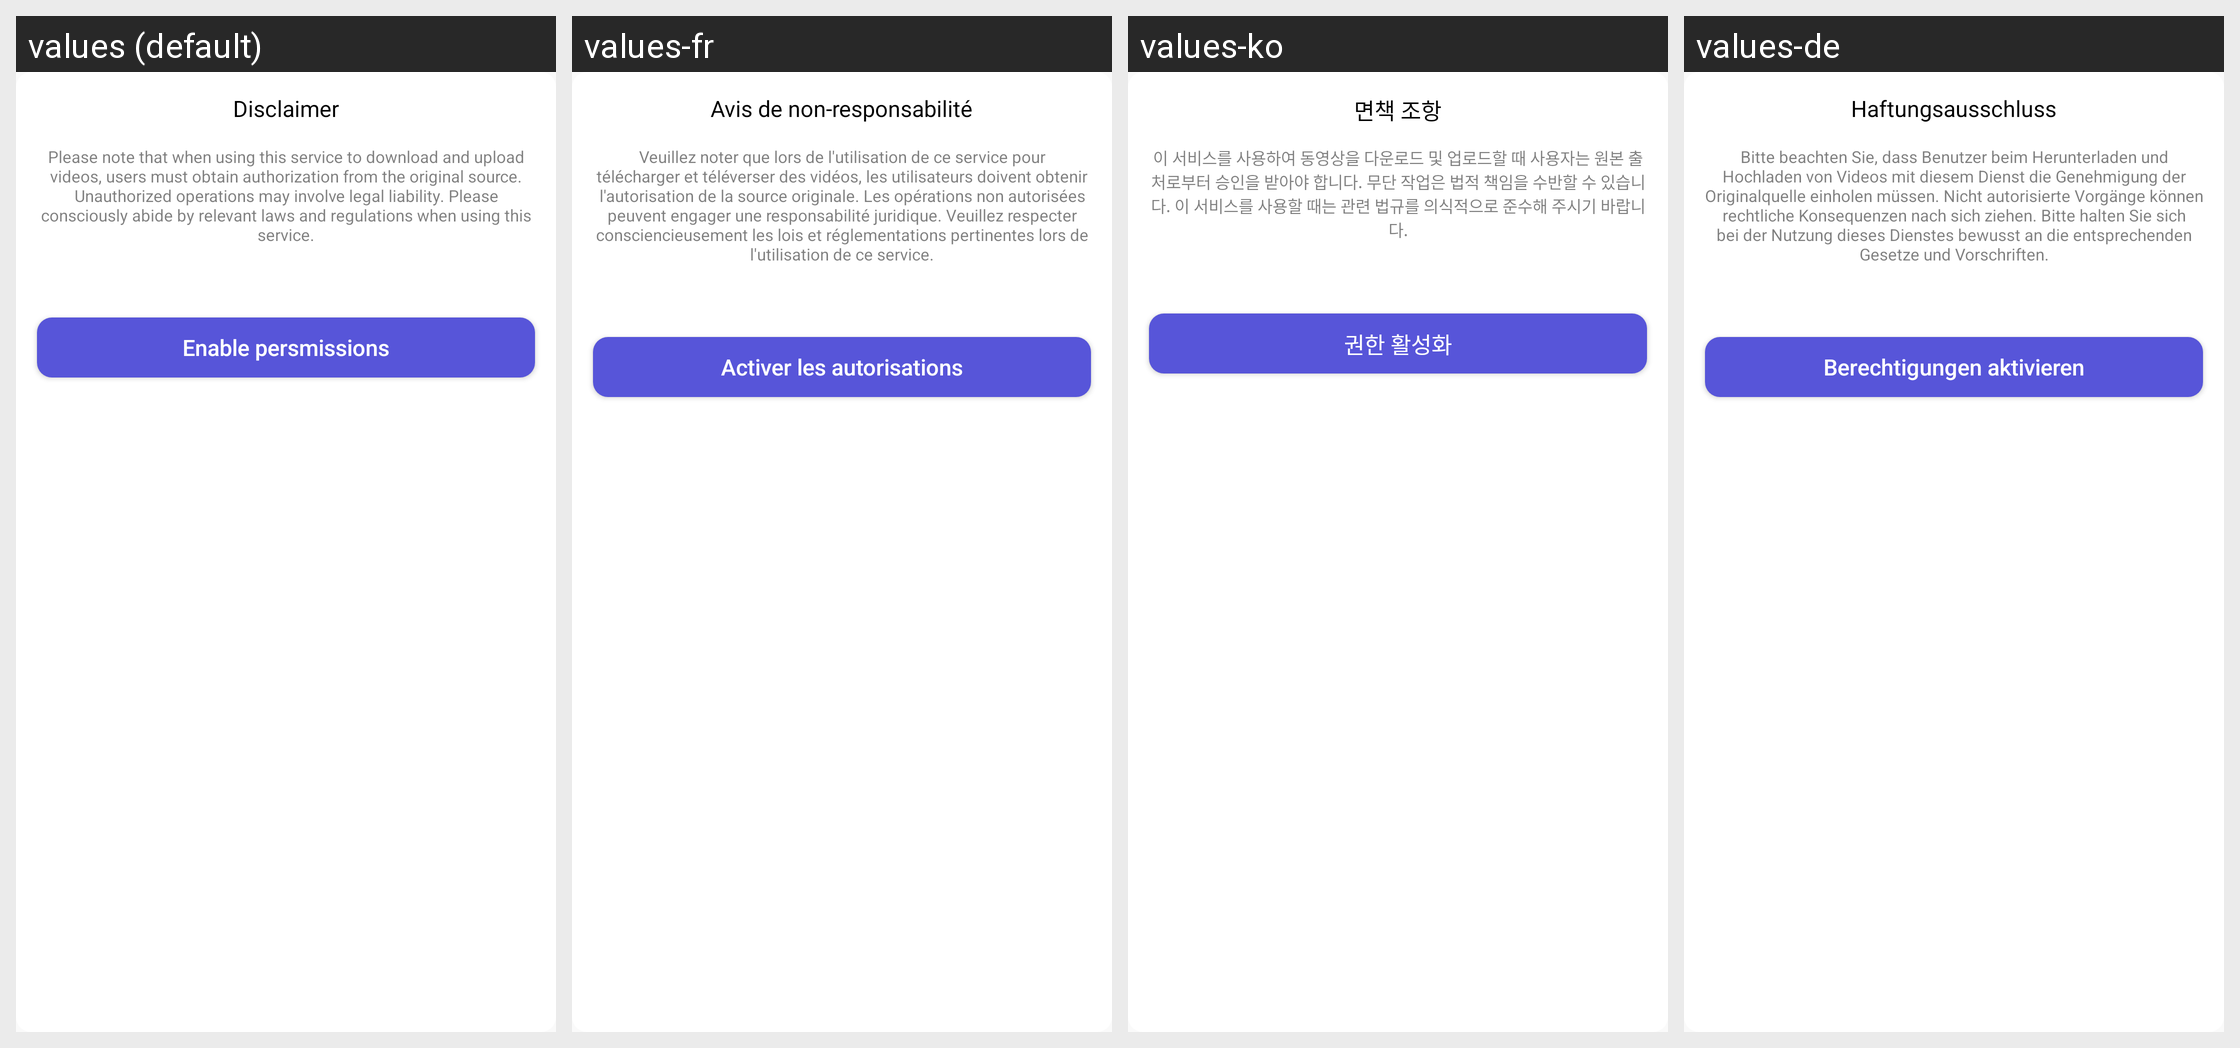

The same Android screen rendered under several of its app's locales, left to right. List the strings drawn on it with the default value and each locale's translation.
Android screen res/layout/browser_pop_disclaimer.xml rendered under 4 locales, left to right: values (default), values-fr, values-ko, values-de. Device: Nexus 5 (rendered at 1080×1920; each locale shown at half size, 540×960, under a caption strip naming it); theme Theme.AioBrowser.
Other locales in the repository, not shown: values-ar, values-es, values-in, values-it, values-ja, values-pt, values-ru, values-th, values-tr, values-vi.
Strings drawn on this screen, with the default value and each locale's value (text and hints the layout hard-codes, and strings that could not be matched under every locale, appear in the picture but are not listed):

app_disclaimer
  values: Disclaimer
  values-fr: Avis de non-responsabilité
  values-ko: 면책 조항
  values-de: Haftungsausschluss

app_disclaimer_content
  values: Please note that when using this service to download and upload videos, users must obtain authorization from the original source. Unauthorized operations may involve legal liability. Please consciously abide by relevant laws and regulations when using this service.
  values-fr: Veuillez noter que lors de l'utilisation de ce service pour télécharger et téléverser des vidéos, les utilisateurs doivent obtenir l'autorisation de la source originale. Les opérations non autorisées peuvent engager une responsabilité juridique. Veuillez respecter consciencieusement les lois et réglementations pertinentes lors de l'utilisation de ce service.
  values-ko: 이 서비스를 사용하여 동영상을 다운로드 및 업로드할 때 사용자는 원본 출처로부터 승인을 받아야 합니다. 무단 작업은 법적 책임을 수반할 수 있습니다. 이 서비스를 사용할 때는 관련 법규를 의식적으로 준수해 주시기 바랍니다.
  values-de: Bitte beachten Sie, dass Benutzer beim Herunterladen und Hochladen von Videos mit diesem Dienst die Genehmigung der Originalquelle einholen müssen. Nicht autorisierte Vorgänge können rechtliche Konsequenzen nach sich ziehen. Bitte halten Sie sich bei der Nutzung dieses Dienstes bewusst an die entsprechenden Gesetze und Vorschriften.

app_enable_permission
  values: Enable persmissions
  values-fr: Activer les autorisations
  values-ko: 권한 활성화
  values-de: Berechtigungen aktivieren
